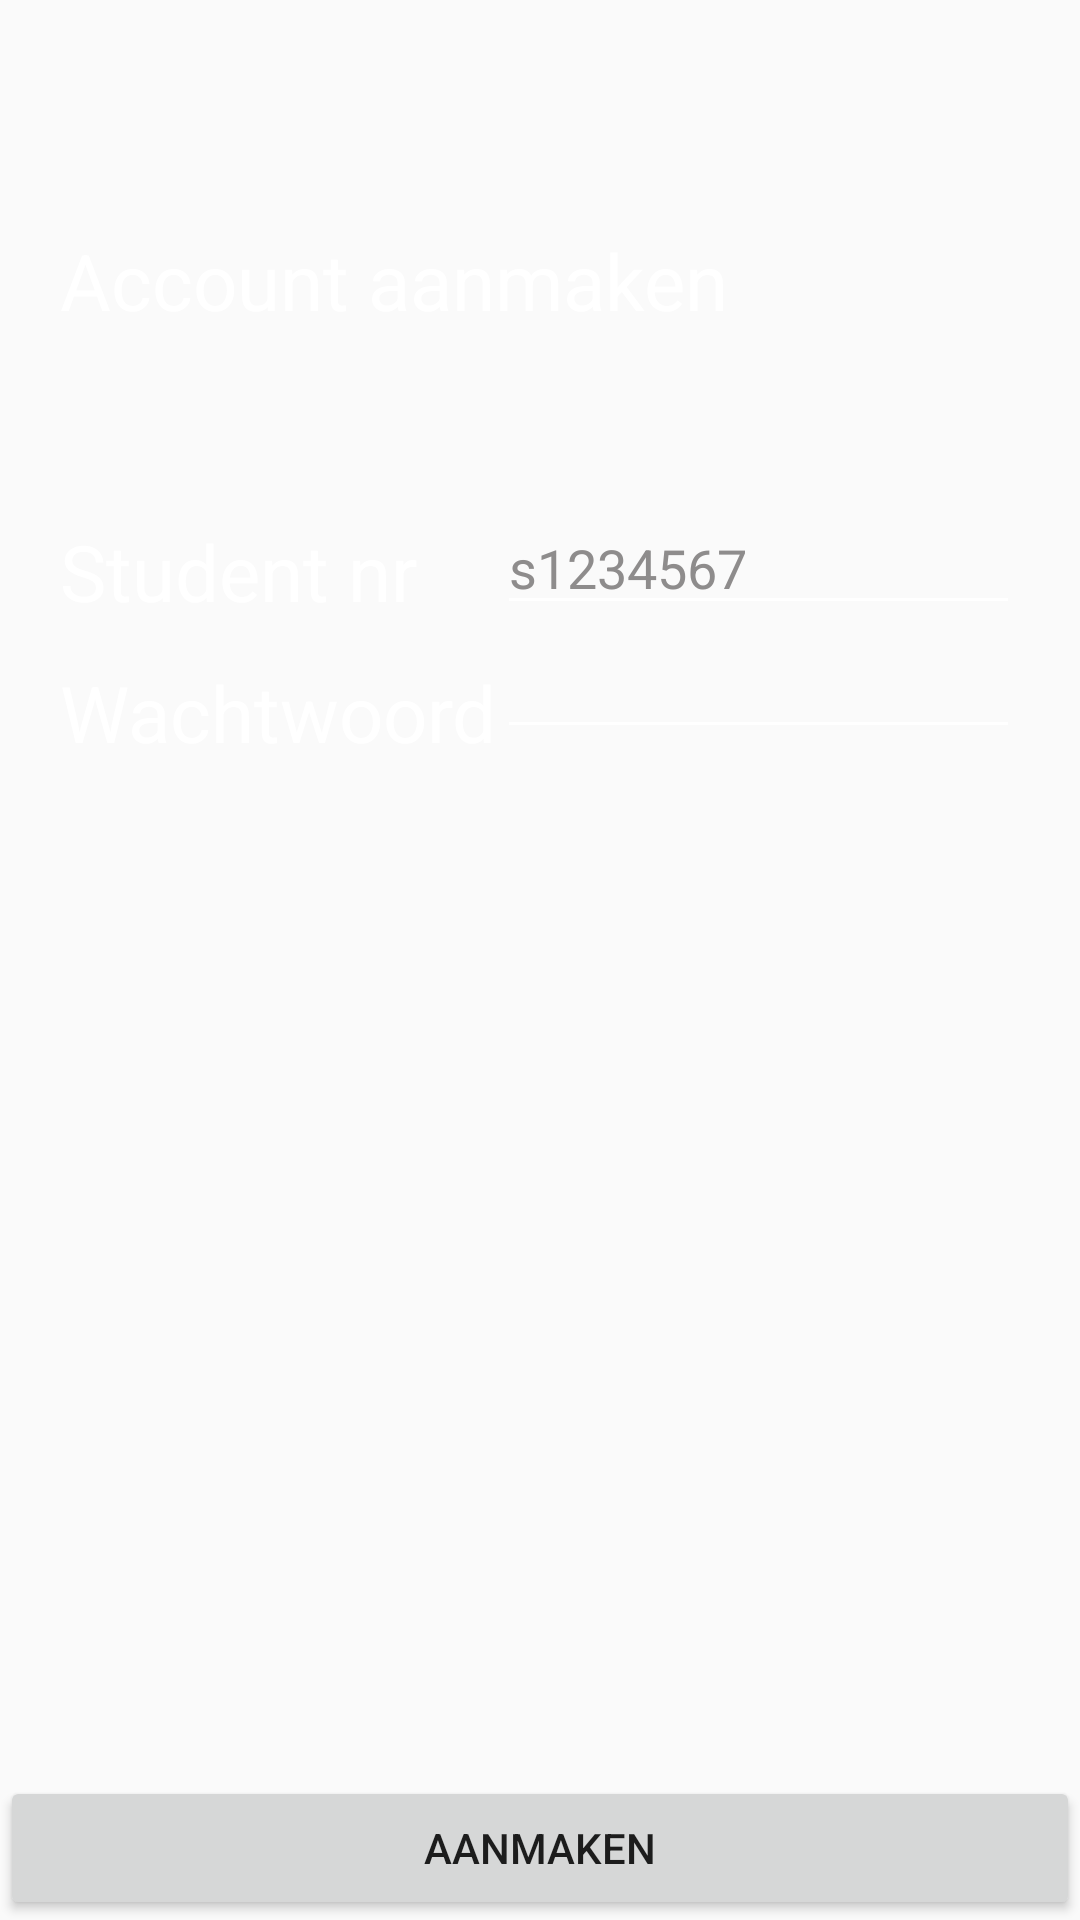

Layout XML and referenced resources for this Android screen:
<!-- AndroidManifest.xml: application theme AppTheme -->
<!-- res/layout/activity_account.xml -->
<?xml version="1.0" encoding="utf-8"?>
<RelativeLayout xmlns:android="http://schemas.android.com/apk/res/android"
    xmlns:tools="http://schemas.android.com/tools"
    android:id="@+id/activity_add_account"
    android:layout_width="match_parent"
    android:layout_height="match_parent"
    android:paddingTop="50dp"
    tools:context="com.example.ikpmd.activity.AccountActivity">


    <LinearLayout
        android:layout_width="match_parent"
        android:layout_height="wrap_content"
        android:orientation="vertical"
        android:padding="20dp">

        <TextView
            android:layout_width="wrap_content"
            android:layout_height="wrap_content"
            android:id="@+id/textTitle"
            android:text="Account aanmaken"
            android:textColor="@color/primaryText"
            android:textSize="26sp"
            android:paddingTop="6dp"
            android:paddingBottom="6dp"/>

        <LinearLayout
            android:layout_width="match_parent"
            android:layout_height="wrap_content"
            android:orientation="horizontal"
            android:layout_marginTop="50dp">

            

            <LinearLayout
                android:layout_width="wrap_content"
                android:layout_height="match_parent"
                android:orientation="vertical">

                <TextView
                    android:layout_width="wrap_content"
                    android:layout_height="wrap_content"
                    android:text="Student nr"
                    android:textColor="@color/primaryText"
                    android:textSize="26sp"
                    android:paddingTop="6dp"
                    android:paddingBottom="6dp"/>

                <TextView
                    android:layout_width="wrap_content"
                    android:layout_height="wrap_content"
                    android:text="Wachtwoord"
                    android:textColor="@color/primaryText"
                    android:textSize="26sp"
                    android:paddingTop="6dp"
                    android:paddingBottom="6dp"/>

            </LinearLayout>

            

            <LinearLayout
                android:layout_width="wrap_content"
                android:layout_height="match_parent"
                android:orientation="vertical">

                <EditText
                    android:id="@+id/editTextStudentNr"
                    android:layout_width="wrap_content"
                    android:layout_height="wrap_content"
                    android:ems="10"
                    android:hint="s1234567"
                    android:textColorHint="#8e8c8c"
                    android:textColor="@color/primaryText"
                    android:backgroundTint="#FFFFFF"
                    android:inputType="textPersonName" />

                <EditText
                    android:id="@+id/editTextPassword"
                    android:layout_width="wrap_content"
                    android:layout_height="wrap_content"
                    android:ems="10"
                    android:textColor="@color/primaryText"
                    android:backgroundTint="#FFFFFF"
                    android:inputType="textPassword"/>

            </LinearLayout>
        </LinearLayout>
    </LinearLayout>

    <Button
        android:text="Aanmaken"
        android:layout_width="match_parent"
        android:layout_height="wrap_content"
        android:layout_alignParentBottom="true"
        android:layout_centerHorizontal="true"
        android:id="@+id/buttonAdd" />
</RelativeLayout>
<!-- resources referenced by this layout -->
<resources>
  <color name="primaryText">#FFFFFF</color>
  <style name="AppTheme" parent="Theme.AppCompat.Light.NoActionBar">
          
          <item name="colorPrimary">@color/colorPrimary</item>
          <item name="colorPrimaryDark">@color/colorPrimaryDark</item>
          <item name="colorAccent">@color/colorAccent</item>
  
      </style>
  <color name="colorPrimary">#3f51b5</color>
  <color name="colorPrimaryDark">#303F9F</color>
  <color name="colorAccent">#FF4081</color>
</resources>
